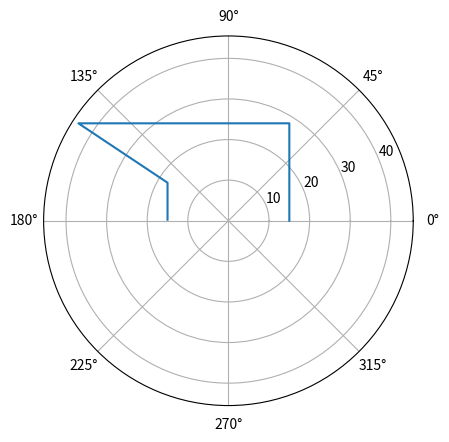

Reproduce this figure in Python.
import numpy as np
from typing import Union

def _cosDeg(thetaDeg: float) -> float:
    thetaRad = np.deg2rad(thetaDeg)
    return float(np.cos(thetaRad))

def getMinimumDistances() -> list[float]:
    # Creating the "Box of View"
    box = []
    for x in range(0, 59):
        value = 15 / _cosDeg(x)
        box.append(value)
    for x in range(59, 90):
        value = 24 / (_cosDeg(90-x))
        box.append(value)

    box.append(24)

    for x in range(91, 148):
        value = 24 / (_cosDeg(x-90))
        box.append(value)
    for x in range(148, 180):
        value = 15 / (_cosDeg(180-x))
        box.append(value)
    
    return box

def nearestWithinBox(scanData: list[float]) -> Union[tuple[int, float], None]:
    """
    Returns the angle and distance of the nearest obstacle within
    the box window, or None if no obstacle was within the box.
    """
    minDistances = getMinimumDistances()
    for angle in range(0, 180):
        measured = scanData[angle]
        minimum = minDistances[angle]
        if measured <= minimum:
            return angle, measured
    return None


if __name__ == "__main__":
    import matplotlib.pyplot as plt

    r = getMinimumDistances()
    theta = list(range(0, 180))
    for a in theta:
        theta[a] = np.deg2rad(a)
    
    plt.polar(theta, r)
    plt.show()